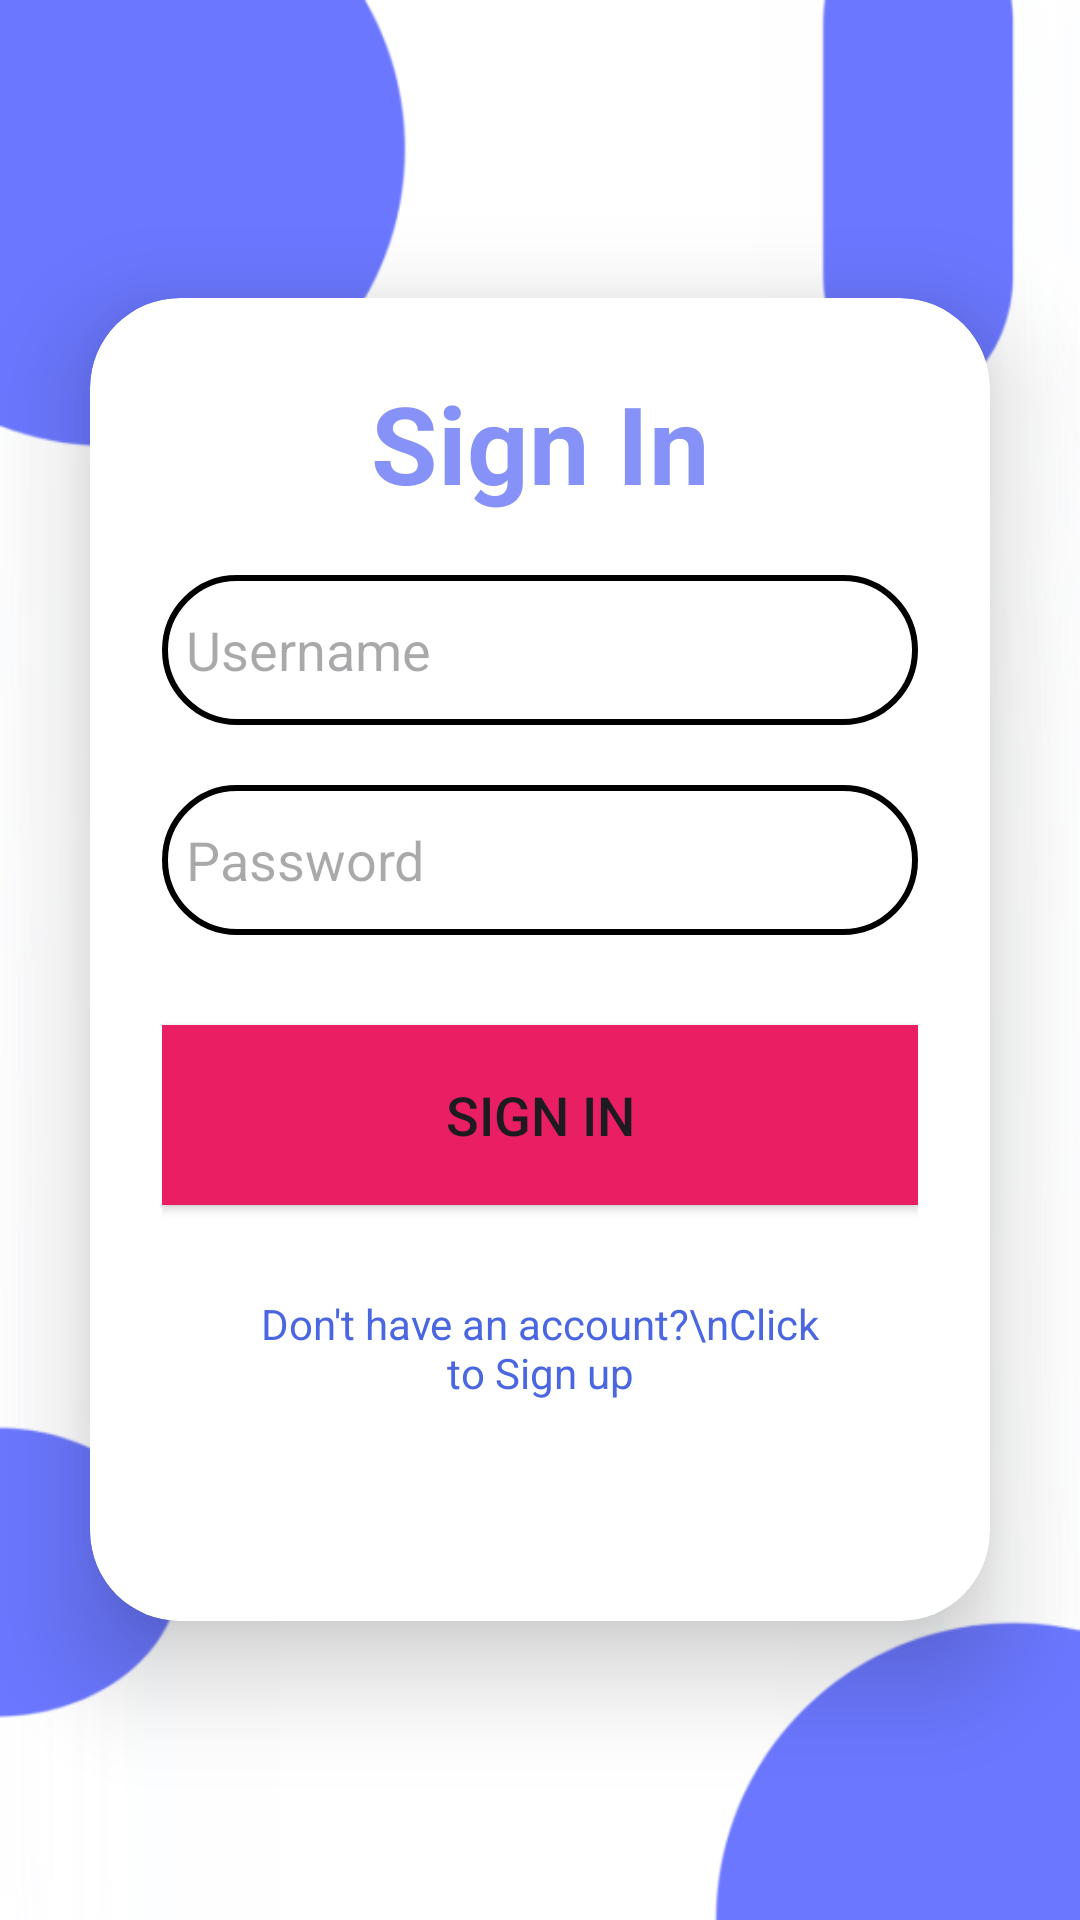

Android layout source for this screen:
<!-- AndroidManifest.xml: application theme Theme.Sample_Login -->
<!-- res/layout/activity_login.xml -->
<?xml version="1.0" encoding="utf-8"?>
<LinearLayout
    xmlns:android="http://schemas.android.com/apk/res/android"
    xmlns:app="http://schemas.android.com/apk/res-auto"
    xmlns:tools="http://schemas.android.com/tools"
    android:layout_width="match_parent"
    android:layout_height="match_parent"
    android:orientation="vertical"
    android:gravity="center"
    android:background="@drawable/img"
    tools:context=".RegisterActivity">


    <androidx.cardview.widget.CardView
        android:layout_width="match_parent"
        android:layout_height="wrap_content"
        android:layout_margin="30dp"
        app:cardCornerRadius="30dp"
        app:cardElevation="20dp">

        <LinearLayout
            android:layout_width="match_parent"
            android:layout_height="441dp"
            android:layout_gravity="center_horizontal"
            android:orientation="vertical"
            android:padding="24dp">

            <TextView
                android:id="@+id/loginText"
                android:layout_width="match_parent"
                android:layout_height="wrap_content"
                android:text="Sign In"
                android:textColor="#8692f7"
                android:textAlignment="center"
                android:textSize="36sp"
                android:textStyle="bold" />

            <EditText
                android:id="@+id/etRUserName"
                android:layout_width="match_parent"
                android:layout_height="50dp"
                android:layout_marginTop="20dp"
                android:background="@drawable/custom_edittext"
                android:hint="Username"
                android:padding="8dp"
                android:textColor="@color/black"
                android:drawablePadding="8dp"/>

            <EditText
                android:id="@+id/etRPassword"
                android:layout_width="match_parent"
                android:layout_height="50dp"
                android:layout_marginTop="20dp"
                android:background="@drawable/custom_edittext"
                android:drawablePadding="8dp"
                android:hint="Password"
                android:inputType="textPassword"
                android:padding="8dp"
                android:textColor="@color/black"/>

            <Button
                android:id="@+id/btnLogin"
                android:background="#E91E63"
                android:layout_width="match_parent"
                android:layout_height="60dp"
                android:layout_marginTop="30dp"
                android:text="Sign In"
                android:textSize="18sp"

                />

            <TextView
                android:id="@+id/tvLoginLink"
                android:layout_width="wrap_content"
                android:layout_height="wrap_content"
                android:background="@color/white"
                android:gravity="center"
                android:layout_margin="30dp"
                android:text="Don't have an account?\nClick to Sign up"
                android:textColor="#4B66E1"
                android:textColorHint="@color/black"
                app:layout_constraintBottom_toBottomOf="parent"
                app:layout_constraintEnd_toEndOf="parent"
                app:layout_constraintHorizontal_bias="0.498"
                app:layout_constraintStart_toStartOf="parent"
                app:layout_constraintTop_toTopOf="parent"
                app:layout_constraintVertical_bias="0.874" />


        </LinearLayout>

    </androidx.cardview.widget.CardView>


</LinearLayout>
<!-- resources referenced by this layout -->
<resources>
  <color name="black">#FF000000</color>
  <color name="white">#FFFFFFFF</color>
  <!-- drawable custom_edittext (drawable) -->
  <?xml version="1.0" encoding="utf-8"?>
  <shape xmlns:android="http://schemas.android.com/apk/res/android"
      android:shape="rectangle">
  
      <stroke
          android:width="2dp"
          />
  
      <corners
          android:radius="30dp"/>
  
  </shape>
  <!-- drawable img: png bitmap (drawable, 67243 bytes) -->
  <style name="Theme.Sample_Login" parent="Base.Theme.Sample_Login" />
  <style name="Base.Theme.Sample_Login" parent="Theme.Material3.DayNight.NoActionBar">
          
          
  
  
          
          <item name="colorPrimary">@color/green_500</item>
          <item name="colorPrimaryVariant">@color/green_700</item>
          <item name="colorOnPrimary">@color/white</item>
          
          <item name="colorSecondary">@color/green_200</item>
          <item name="colorSecondaryVariant">@color/teal_700</item>
          <item name="colorOnSecondary">@color/black</item>
          
          <item name="android:statusBarColor" tools:targetApi="l">?attr/colorPrimaryVariant</item>
          
      </style>
  <color name="teal_700">#FF018786</color>
</resources>
